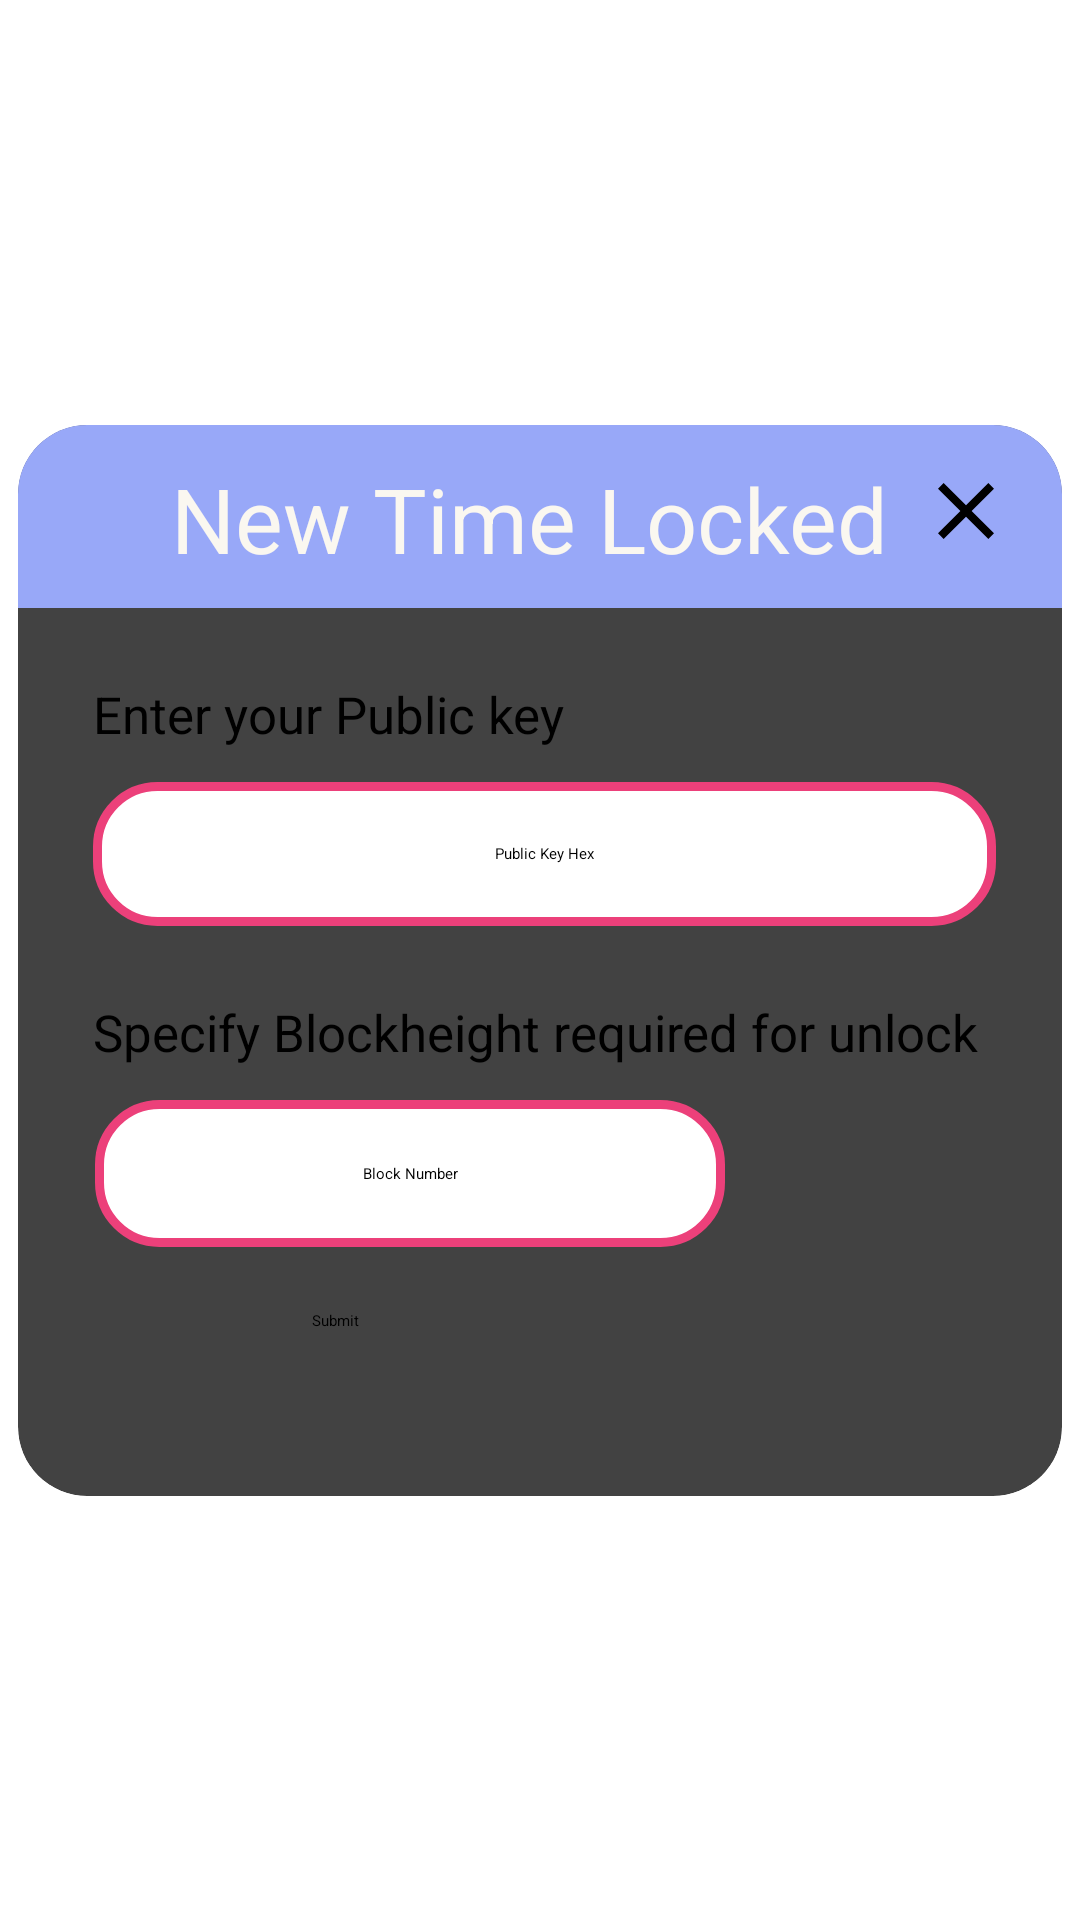

Layout XML and referenced resources for this Android screen:
<!-- AndroidManifest.xml: application theme Theme.BottomNavigationDemo -->
<!-- res/layout/fragment_contract.xml -->
<?xml version="1.0" encoding="utf-8"?>
<androidx.constraintlayout.widget.ConstraintLayout
    xmlns:android="http://schemas.android.com/apk/res/android"
    xmlns:app="http://schemas.android.com/apk/res-auto"
    xmlns:tools="http://schemas.android.com/tools"
    android:layout_width="350dp"
    android:layout_gravity="center"
    android:layout_height="370dp"
    tools:context="win.notoshi.genesec.viewmodel.fragments.ContractFragment">


    <androidx.cardview.widget.CardView
        android:layout_width="348dp"
        android:layout_height="357dp"
        app:cardCornerRadius="23dp"
        app:layout_constraintBottom_toBottomOf="parent"
        app:layout_constraintEnd_toEndOf="parent"
        app:layout_constraintStart_toStartOf="parent"
        app:layout_constraintTop_toTopOf="parent">

        <androidx.constraintlayout.widget.ConstraintLayout
            android:layout_width="match_parent"
            android:layout_height="match_parent">

            <TextView
                android:id="@+id/tap"
                android:layout_width="351dp"
                android:layout_height="61dp"
                android:background="#98A8F8"
                app:layout_constraintStart_toStartOf="parent" />

            <TextView
                android:id="@+id/textView2"
                android:layout_width="247dp"
                android:layout_height="35dp"
                android:layout_marginTop="11dp"
                android:text="New Time Locked"
                android:textColor="#FAF7F0"
                android:textSize="30sp"
                android:textStyle="normal"
                app:layout_constraintEnd_toEndOf="parent"
                app:layout_constraintHorizontal_bias="0.504"
                app:layout_constraintStart_toStartOf="parent"
                app:layout_constraintTop_toTopOf="parent" />

            <TextView
                android:id="@+id/blocknumberDesc"
                android:layout_width="301dp"
                android:layout_height="34dp"
                android:layout_marginTop="24dp"
                android:text="Specify Blockheight required for unlock"
                android:textColor="#000000"
                android:textSize="17sp"
                android:textStyle="normal"
                app:layout_constraintEnd_toEndOf="parent"
                app:layout_constraintHorizontal_bias="0.53"
                app:layout_constraintStart_toStartOf="parent"
                app:layout_constraintTop_toBottomOf="@+id/publickeyInPut" />

            <TextView
                android:id="@+id/pubkeyDesc"
                android:layout_width="301dp"
                android:layout_height="34dp"
                android:layout_marginTop="24dp"
                android:text="Enter your Public key"
                android:textColor="#000000"
                android:textSize="17sp"
                android:textStyle="normal"
                app:layout_constraintEnd_toEndOf="parent"
                app:layout_constraintHorizontal_bias="0.53"
                app:layout_constraintStart_toStartOf="parent"
                app:layout_constraintTop_toBottomOf="@+id/tap" />

            <EditText
                android:id="@+id/publickeyInPut"
                android:layout_width="301dp"
                android:layout_height="48dp"
                android:background="@drawable/block_contract"
                android:gravity="center"
                android:hint="Public Key Hex"
                android:inputType="text"
                android:maxLength="66"
                android:maxLines="1"
                app:layout_constraintEnd_toEndOf="parent"
                app:layout_constraintHorizontal_bias="0.53"
                app:layout_constraintStart_toStartOf="parent"
                app:layout_constraintTop_toBottomOf="@+id/pubkeyDesc" />

            <EditText
                android:id="@+id/blocknumInPut"
                android:layout_width="210dp"
                android:layout_height="49dp"
                android:background="@drawable/block_contract"
                android:gravity="center"
                android:hint="Block Number"
                android:inputType="number"
                android:maxLength="16"
                app:layout_constraintEnd_toEndOf="parent"
                app:layout_constraintHorizontal_bias="0.185"
                app:layout_constraintStart_toStartOf="parent"
                app:layout_constraintTop_toBottomOf="@+id/blocknumberDesc" />

            <Button
                android:id="@+id/submitBTN"
                android:layout_width="153dp"
                android:layout_height="52dp"
                android:layout_marginTop="21dp"
                android:text="Submit"
                app:layout_constraintEnd_toEndOf="parent"
                app:layout_constraintHorizontal_bias="0.502"
                app:layout_constraintStart_toStartOf="parent"
                app:layout_constraintTop_toBottomOf="@+id/blocknumInPut" />

            <ImageView
                android:id="@+id/goHome"
                android:layout_width="32dp"
                android:layout_height="35dp"
                android:layout_marginTop="11dp"
                android:src="@drawable/baseline_close_24"
                app:layout_constraintEnd_toEndOf="parent"
                app:layout_constraintHorizontal_bias="0.111"
                app:layout_constraintStart_toEndOf="@+id/textView2"
                app:layout_constraintTop_toTopOf="parent" />


        </androidx.constraintlayout.widget.ConstraintLayout>


    </androidx.cardview.widget.CardView>



</androidx.constraintlayout.widget.ConstraintLayout>
<!-- resources referenced by this layout -->
<resources>
  <!-- drawable baseline_close_24 (drawable) -->
  <vector xmlns:android="http://schemas.android.com/apk/res/android" android:height="45dp" android:tint="#000000" android:viewportHeight="24" android:viewportWidth="24" android:width="45dp">
        
      <path android:fillColor="@android:color/white" android:pathData="M19,6.41L17.59,5 12,10.59 6.41,5 5,6.41 10.59,12 5,17.59 6.41,19 12,13.41 17.59,19 19,17.59 13.41,12z"/>
      
  </vector>
  <!-- drawable block_contract (drawable) -->
  <shape xmlns:android="http://schemas.android.com/apk/res/android"
      android:shape="rectangle">
  
      <solid android:color="#FFFFFF" />
      <corners android:radius="25dp" />
      <stroke
          android:width="3dp"
          android:color="#EC407A" />
      <corners android:radius="20dp" />
  </shape>
</resources>
